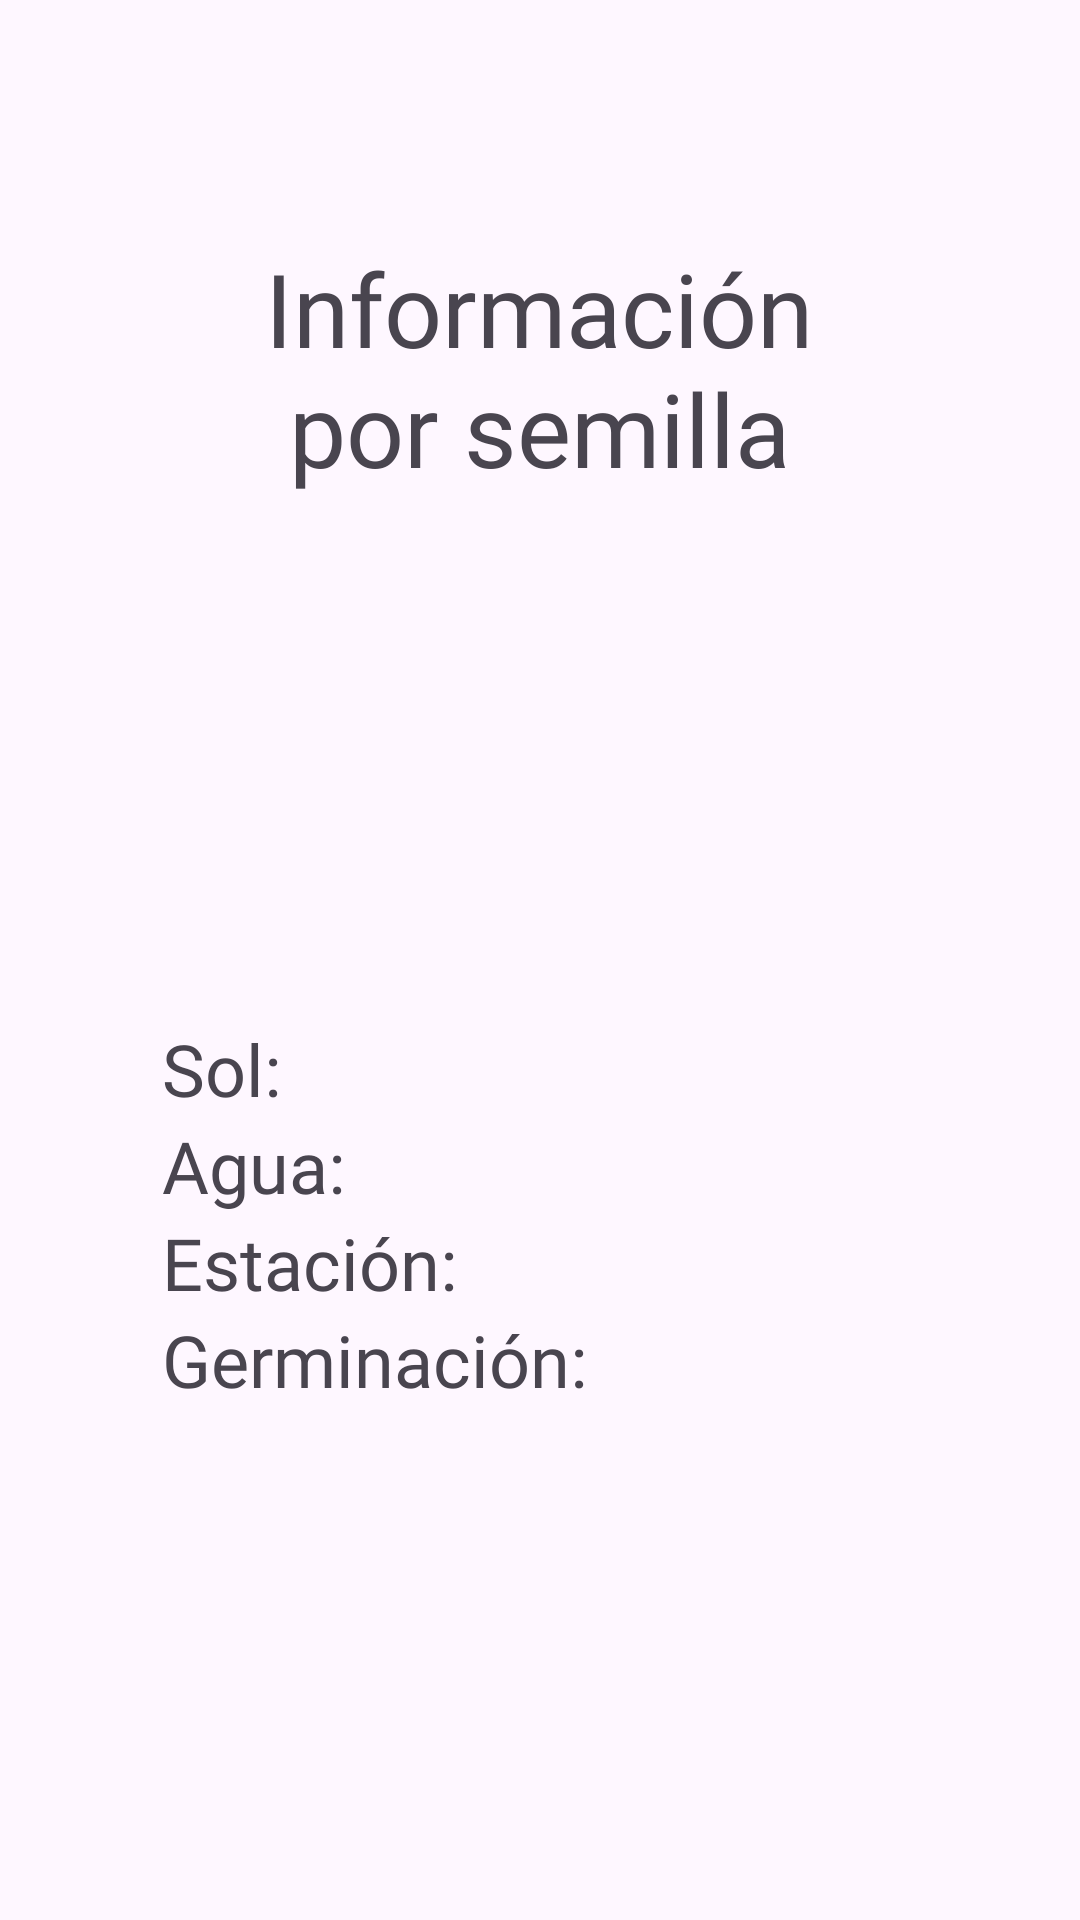

Produce the Android XML layout that renders to this screen, including the resource entries it uses.
<!-- AndroidManifest.xml: application theme Theme.Seedplanner -->
<!-- res/layout/fragment_info_semilla.xml -->
<?xml version="1.0" encoding="utf-8"?>
<androidx.constraintlayout.widget.ConstraintLayout xmlns:android="http://schemas.android.com/apk/res/android"
    xmlns:app="http://schemas.android.com/apk/res-auto"
    xmlns:tools="http://schemas.android.com/tools"
    android:layout_width="match_parent"
    android:layout_height="match_parent"
    tools:context=".InfoSemilla">

    <TextView
        android:id="@+id/textView15"
        android:layout_width="236dp"
        android:layout_height="0dp"
        android:layout_marginTop="80dp"
        android:layout_marginBottom="57dp"
        android:fontFamily="@font/allerta"
        android:text="@string/infosemilla"
        android:textAlignment="center"
        android:textSize="34sp"
        app:layout_constraintBottom_toTopOf="@+id/linearLayout"
        app:layout_constraintEnd_toEndOf="parent"
        app:layout_constraintHorizontal_bias="0.497"
        app:layout_constraintStart_toStartOf="parent"
        app:layout_constraintTop_toTopOf="parent" />

    <LinearLayout
        android:id="@+id/linearLayout"
        android:layout_width="0dp"
        android:layout_height="0dp"
        android:layout_marginStart="54dp"
        android:layout_marginEnd="54dp"
        android:layout_marginBottom="97dp"
        android:orientation="vertical"
        app:layout_constraintBottom_toBottomOf="parent"
        app:layout_constraintEnd_toEndOf="parent"
        app:layout_constraintStart_toStartOf="parent"
        app:layout_constraintTop_toBottomOf="@+id/textView15">

        <TextView
            android:id="@+id/textView11"
            android:layout_width="match_parent"
            android:layout_height="wrap_content"
            android:fontFamily="@font/allerta"
            android:text="Sol:"
            android:textSize="24sp" />

        <TextView
            android:id="@+id/textView12"
            android:layout_width="match_parent"
            android:layout_height="wrap_content"
            android:fontFamily="@font/allerta"
            android:text="Agua:"
            android:textSize="24sp" />

        <TextView
            android:id="@+id/textView17"
            android:layout_width="match_parent"
            android:layout_height="wrap_content"
            android:fontFamily="@font/allerta"
            android:text="Estación:"
            android:textSize="24sp" />

        <TextView
            android:id="@+id/textView18"
            android:layout_width="match_parent"
            android:layout_height="wrap_content"
            android:fontFamily="@font/allerta"
            android:text="Germinación:"
            android:textSize="24sp" />
    </LinearLayout>
</androidx.constraintlayout.widget.ConstraintLayout>
<!-- resources referenced by this layout -->
<resources>
  <string name="infosemilla">Información por semilla </string>
  <style name="Theme.Seedplanner" parent="Base.Theme.Seedplanner" />
  <style name="Base.Theme.Seedplanner" parent="Theme.Material3.DayNight.NoActionBar">
          
          <item name="colorPrimary">@color/green</item>
          <item name="colorPrimaryVariant">@color/darkgreen</item>
          <item name="colorOnPrimary">@color/white</item>
          <item name="colorSecondary">@color/green</item>
          <item name="colorSecondaryVariant">@color/purple</item>
          <item name="colorOnSecondary">@color/black</item>
  
  
      </style>
  <color name="green">#C9E3B9</color>
  <color name="darkgreen">#337D46</color>
  <color name="white">#FFFFFFFF</color>
  <color name="purple">#C881E6</color>
  <color name="black">#000000</color>
</resources>
